Dataset: clarifier (GitHub, janes1234/Skripsie). Classes: dysfunctional, empty, functional, scum.

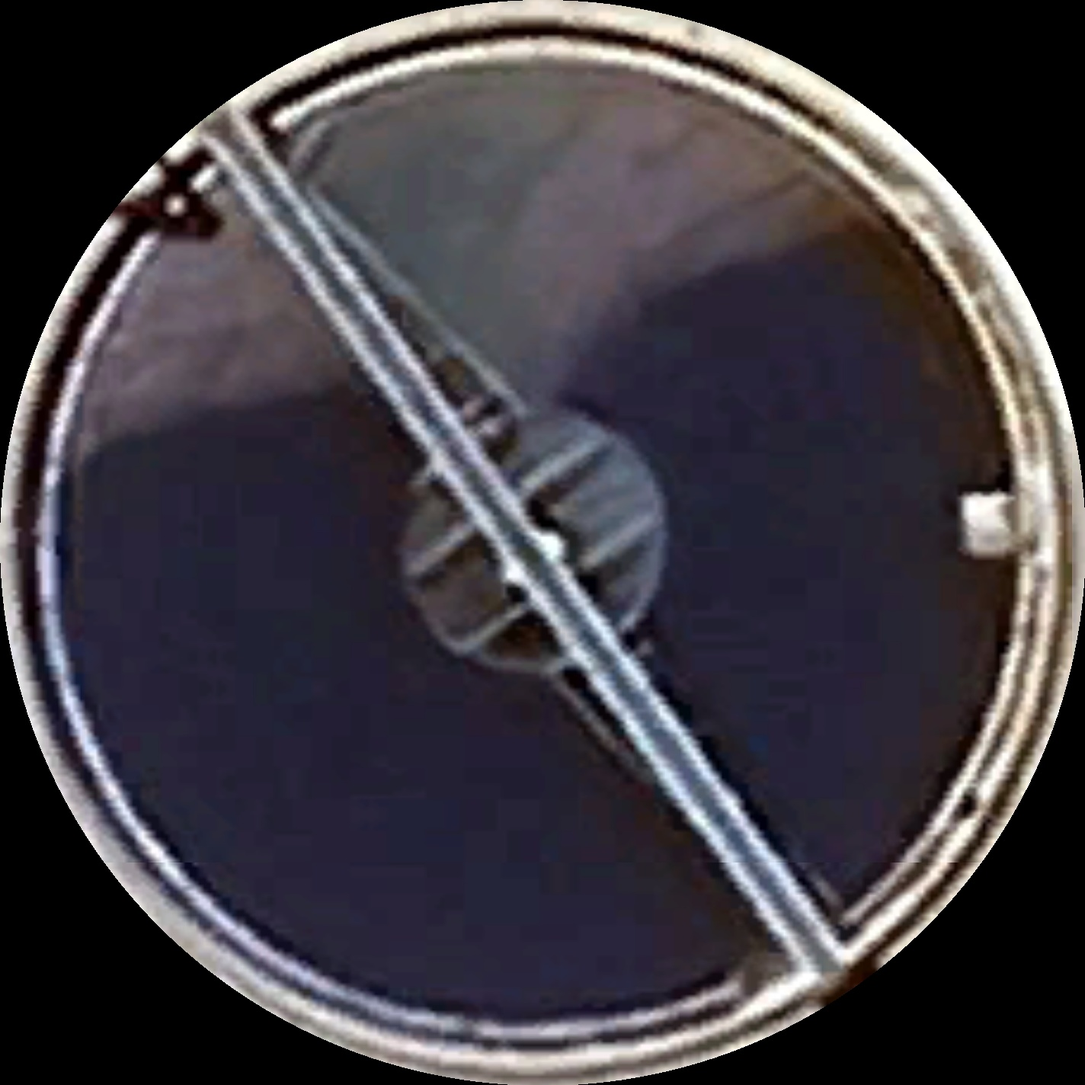
Label: scum

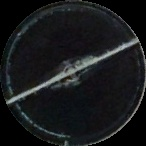
Label: functional

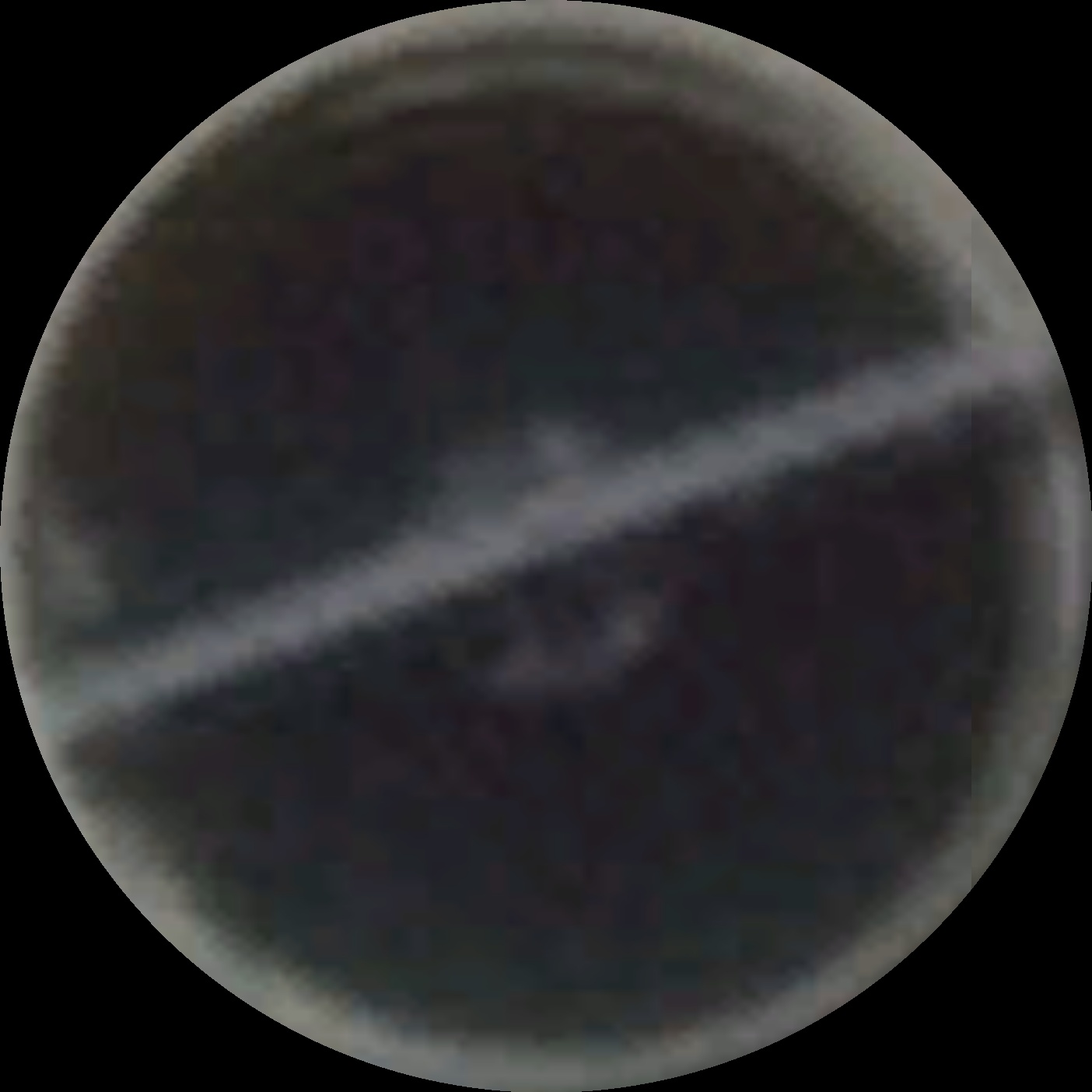
Label: scum

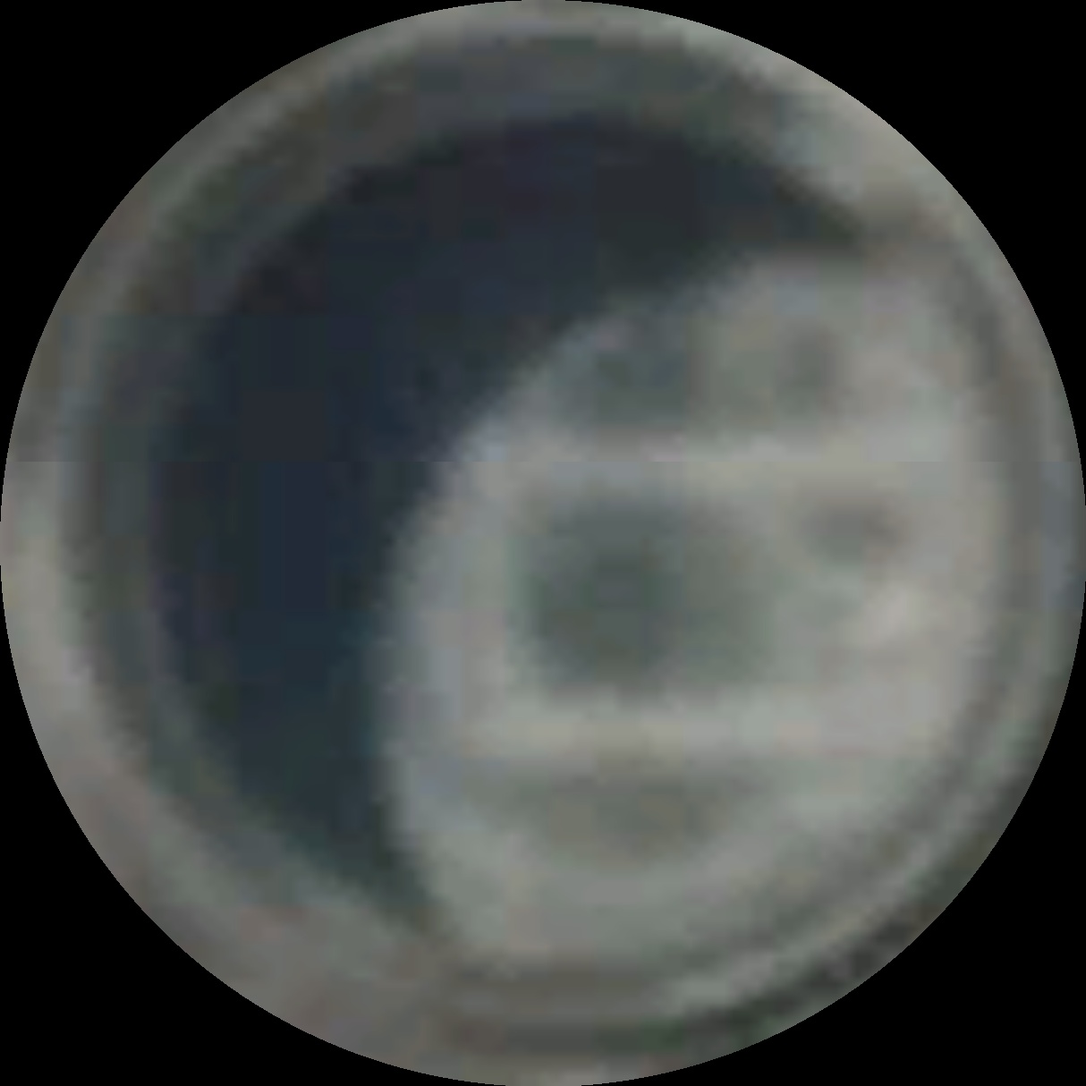
Label: empty

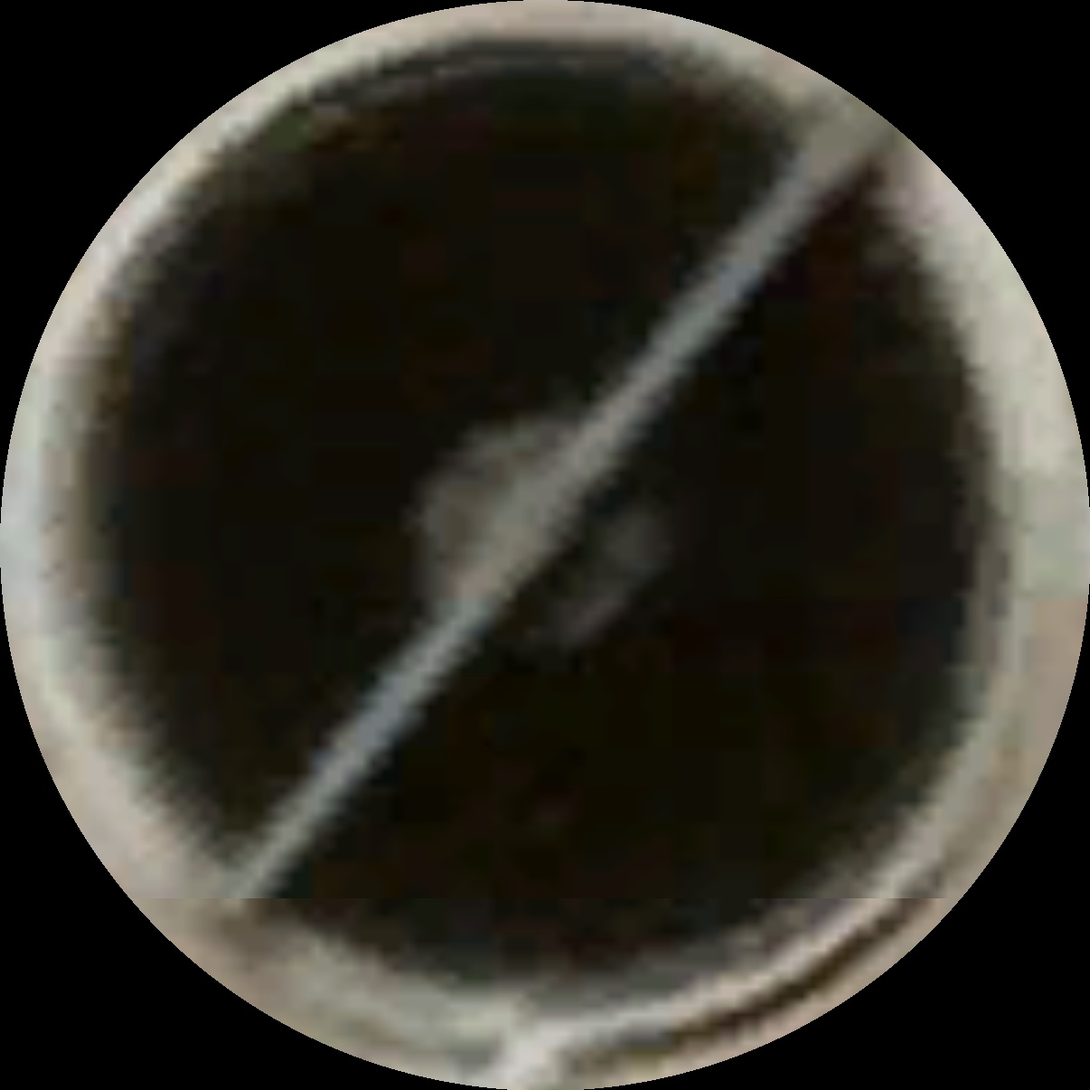
Label: functional

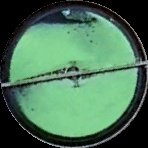
Label: dysfunctional
